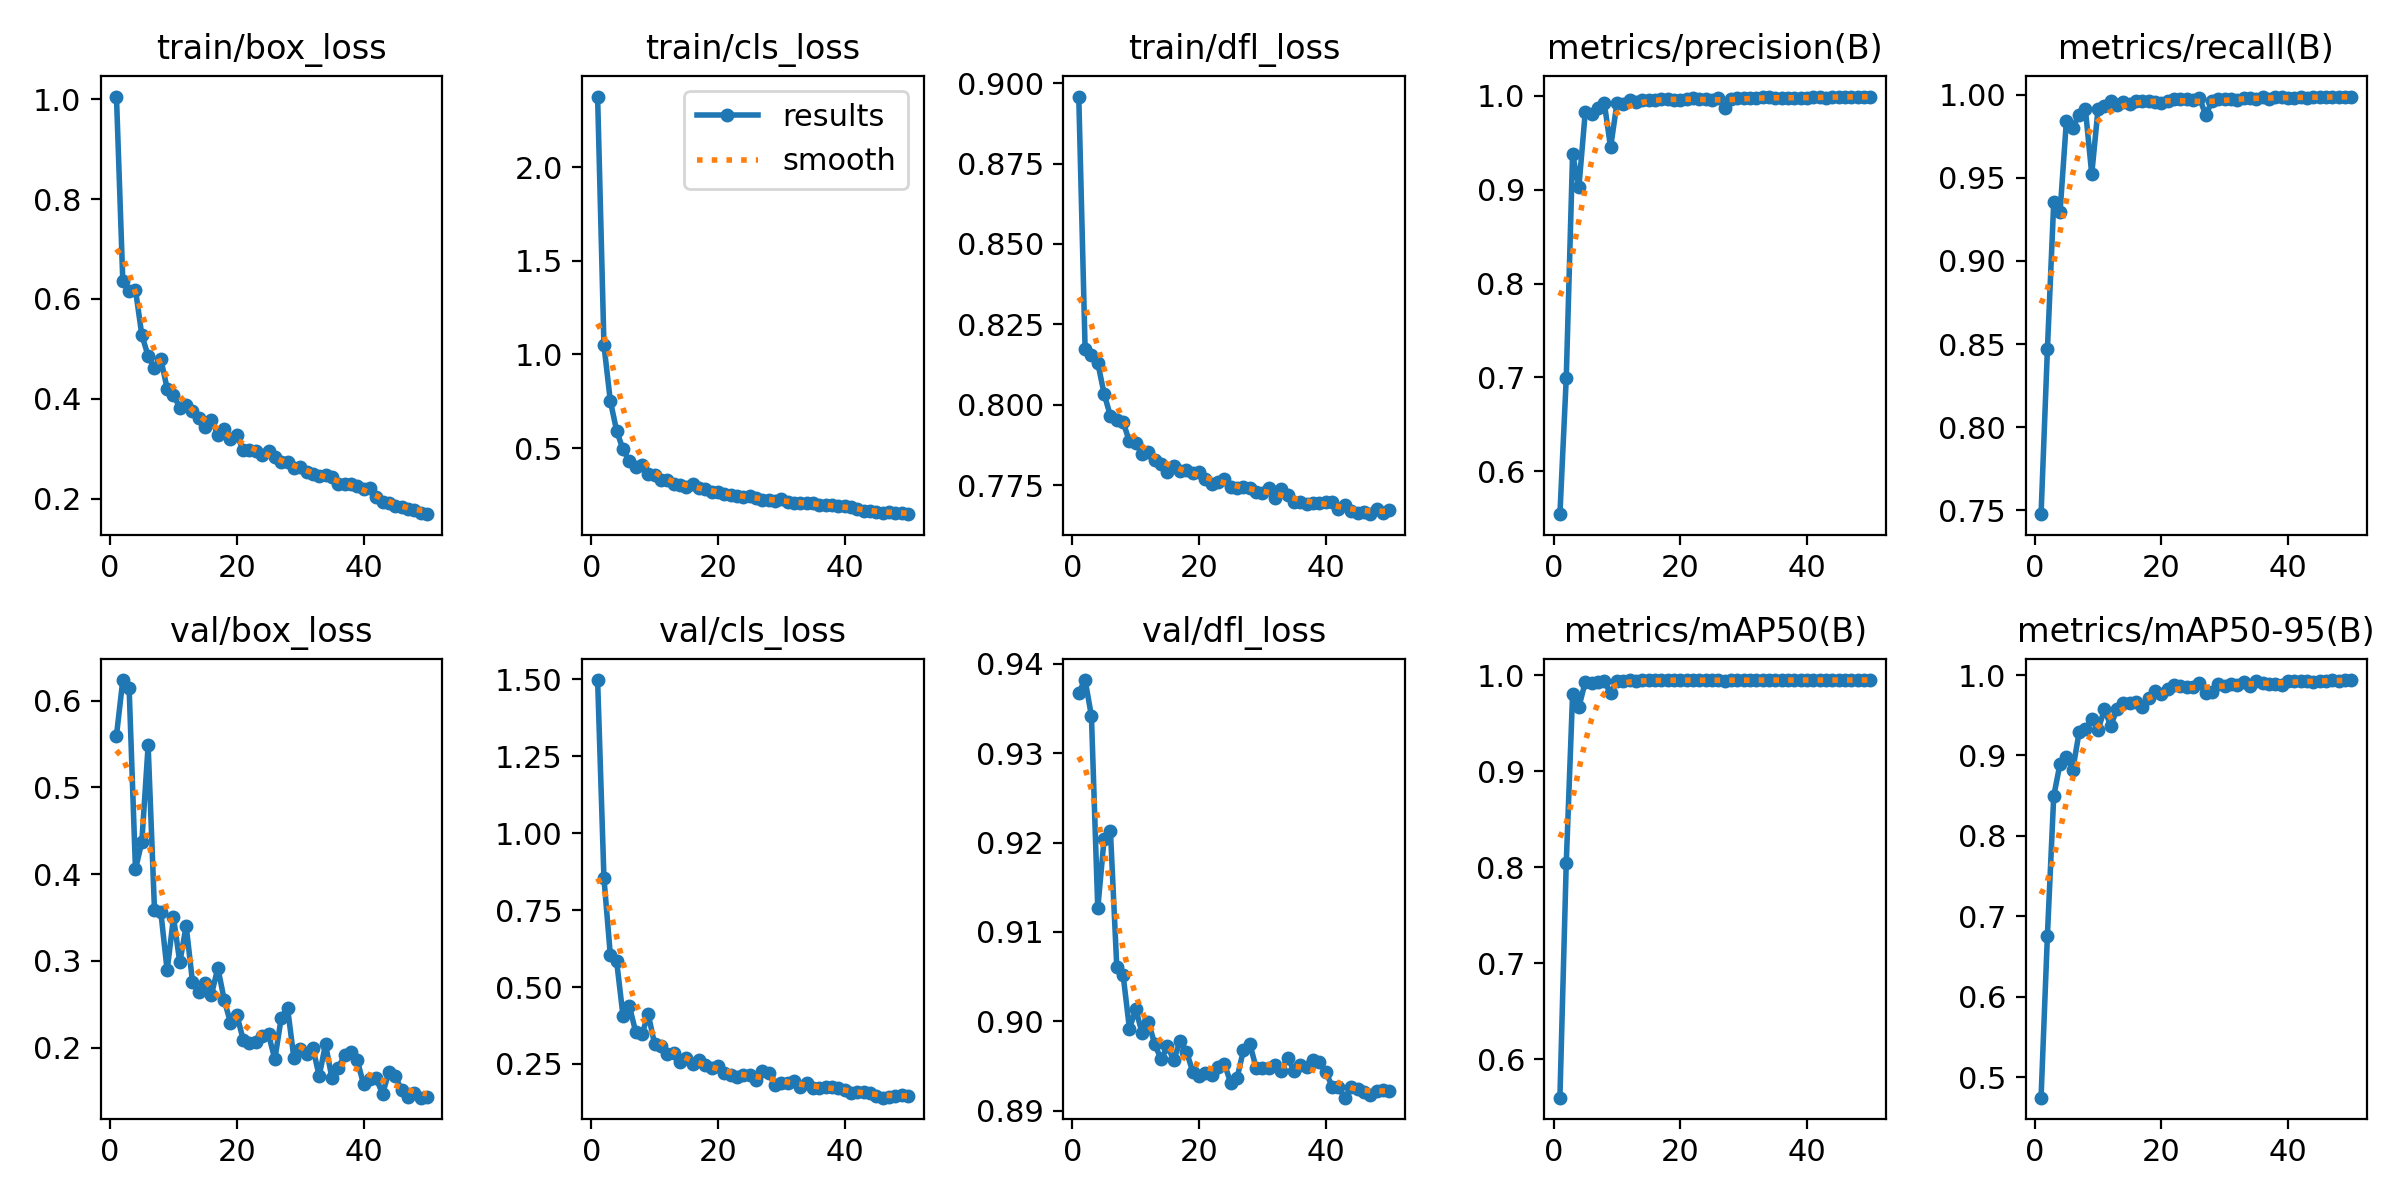

The table this chart was drawn from, first rows:
epoch, time, train/box_loss, train/cls_loss, train/dfl_loss, metrics/precision(B), metrics/recall(B), metrics/mAP50(B), metrics/mAP50-95(B), val/box_loss, val/cls_loss, val/dfl_loss, lr/pg0, lr/pg1, lr/pg2
1, 664.5, 1.005, 2.377, 0.8958, 0.5544, 0.7476, 0.5602, 0.4745, 0.5596, 1.497, 0.9368, 0.0004723, 0.0004723, 0.0004723
2, 1452, 0.636, 1.049, 0.8174, 0.6993, 0.8467, 0.8042, 0.6762, 0.6236, 0.8532, 0.9382, 0.0009298, 0.0009298, 0.0009298
3, 3005, 0.6159, 0.7531, 0.8156, 0.9378, 0.9352, 0.9799, 0.8495, 0.6142, 0.6055, 0.9341, 0.001369, 0.001369, 0.001369
4, 4216, 0.6182, 0.5922, 0.813, 0.9031, 0.9296, 0.9668, 0.89, 0.4056, 0.5841, 0.9126, 0.001344, 0.001344, 0.001344
5, 5134, 0.5279, 0.4933, 0.8034, 0.9827, 0.9842, 0.993, 0.8976, 0.4371, 0.4074, 0.9204, 0.001316, 0.001316, 0.001316
6, 5722, 0.4855, 0.4295, 0.7965, 0.981, 0.98, 0.9919, 0.8822, 0.5483, 0.439, 0.9213, 0.001288, 0.001288, 0.001288
7, 6341, 0.4607, 0.3988, 0.7952, 0.9869, 0.9881, 0.9933, 0.9286, 0.359, 0.3553, 0.9061, 0.001259, 0.001259, 0.001259
8, 6964, 0.4799, 0.4093, 0.7946, 0.9925, 0.9911, 0.9939, 0.9325, 0.3566, 0.3474, 0.9052, 0.001231, 0.001231, 0.001231
9, 7521, 0.4203, 0.3603, 0.7886, 0.945, 0.9522, 0.9812, 0.9457, 0.289, 0.4108, 0.8992, 0.001203, 0.001203, 0.001203
10, 8019, 0.4082, 0.3546, 0.7882, 0.9919, 0.9916, 0.994, 0.9319, 0.3501, 0.3143, 0.9014, 0.001174, 0.001174, 0.001174
11, 8524, 0.3816, 0.3314, 0.7847, 0.9909, 0.9932, 0.994, 0.9573, 0.2983, 0.3081, 0.8987, 0.001146, 0.001146, 0.001146
12, 9027, 0.3879, 0.3276, 0.7853, 0.9959, 0.9963, 0.9945, 0.9369, 0.3405, 0.2835, 0.8999, 0.001118, 0.001118, 0.001118
13, 9492, 0.3751, 0.3089, 0.7827, 0.9931, 0.9938, 0.9942, 0.958, 0.2761, 0.2868, 0.8974, 0.001089, 0.001089, 0.001089
14, 10046, 0.362, 0.2998, 0.7815, 0.9955, 0.9954, 0.9947, 0.9655, 0.2637, 0.2564, 0.8958, 0.001061, 0.001061, 0.001061
15, 10546, 0.3438, 0.2928, 0.7791, 0.9956, 0.9943, 0.9947, 0.9651, 0.2749, 0.2688, 0.8972, 0.001033, 0.001033, 0.001033
16, 11073, 0.3582, 0.3061, 0.7811, 0.9957, 0.9961, 0.9946, 0.9662, 0.2613, 0.2515, 0.8957, 0.001005, 0.001005, 0.001005
17, 11600, 0.3278, 0.2849, 0.7795, 0.9962, 0.9963, 0.9946, 0.9601, 0.2921, 0.2633, 0.8978, 0.0009763, 0.0009763, 0.0009763
18, 12486, 0.3398, 0.2817, 0.7798, 0.997, 0.9964, 0.9949, 0.971, 0.2555, 0.2456, 0.8966, 0.000948, 0.000948, 0.000948
19, 13143, 0.32, 0.2643, 0.7788, 0.9959, 0.9953, 0.9947, 0.9803, 0.2287, 0.2358, 0.8944, 0.0009197, 0.0009197, 0.0009197
20, 13916, 0.3276, 0.2646, 0.7792, 0.996, 0.9953, 0.9949, 0.9765, 0.2379, 0.2436, 0.8939, 0.0008914, 0.0008914, 0.0008914
21, 14616, 0.2972, 0.2544, 0.7769, 0.9968, 0.9965, 0.9949, 0.9827, 0.2095, 0.2217, 0.8942, 0.0008631, 0.0008631, 0.0008631
22, 15362, 0.2972, 0.2472, 0.7753, 0.9974, 0.9974, 0.9948, 0.988, 0.2056, 0.215, 0.894, 0.0008348, 0.0008348, 0.0008348
23, 15962, 0.2959, 0.246, 0.7759, 0.9967, 0.9973, 0.9949, 0.9859, 0.2066, 0.2073, 0.8949, 0.0008065, 0.0008065, 0.0008065
24, 16596, 0.2867, 0.2389, 0.777, 0.9965, 0.9973, 0.9948, 0.9853, 0.2137, 0.213, 0.8952, 0.0007782, 0.0007782, 0.0007782
25, 17260, 0.296, 0.2418, 0.7745, 0.9954, 0.9966, 0.9948, 0.9857, 0.2154, 0.2133, 0.8931, 0.0007499, 0.0007499, 0.0007499
26, 17902, 0.2834, 0.2323, 0.7741, 0.9981, 0.9981, 0.9949, 0.9901, 0.1868, 0.1985, 0.8937, 0.0007216, 0.0007216, 0.0007216
27, 18353, 0.2723, 0.2248, 0.7744, 0.9872, 0.9877, 0.994, 0.9774, 0.234, 0.226, 0.8968, 0.0006934, 0.0006934, 0.0006934
28, 18907, 0.2738, 0.2236, 0.774, 0.9962, 0.9963, 0.9948, 0.9784, 0.2463, 0.2203, 0.8975, 0.0006651, 0.0006651, 0.0006651
29, 19397, 0.2609, 0.2154, 0.7729, 0.998, 0.9977, 0.9949, 0.9895, 0.1885, 0.1823, 0.8948, 0.0006368, 0.0006368, 0.0006368
30, 19959, 0.264, 0.2294, 0.7725, 0.9975, 0.9972, 0.9949, 0.987, 0.1983, 0.1893, 0.8948, 0.0006085, 0.0006085, 0.0006085
31, 20436, 0.2528, 0.2133, 0.774, 0.9975, 0.9974, 0.9949, 0.9883, 0.1928, 0.1874, 0.8948, 0.0005802, 0.0005802, 0.0005802
32, 20995, 0.2489, 0.2066, 0.7711, 0.9973, 0.9969, 0.9949, 0.9878, 0.1999, 0.1961, 0.8951, 0.0005519, 0.0005519, 0.0005519
33, 21515, 0.2443, 0.2037, 0.7739, 0.9983, 0.998, 0.9949, 0.9917, 0.1674, 0.176, 0.8945, 0.0005236, 0.0005236, 0.0005236
34, 22148, 0.2469, 0.2069, 0.7719, 0.9986, 0.9983, 0.995, 0.9868, 0.2041, 0.1879, 0.896, 0.0004953, 0.0004953, 0.0004953
35, 22667, 0.2437, 0.2041, 0.7697, 0.998, 0.9974, 0.9948, 0.9921, 0.1655, 0.1714, 0.8944, 0.000467, 0.000467, 0.000467
36, 23232, 0.23, 0.1976, 0.7699, 0.998, 0.9983, 0.9949, 0.9902, 0.1768, 0.1709, 0.8951, 0.0004387, 0.0004387, 0.0004387
37, 23809, 0.2283, 0.1935, 0.7692, 0.9981, 0.9975, 0.9949, 0.9889, 0.1914, 0.1751, 0.8949, 0.0004104, 0.0004104, 0.0004104
38, 24328, 0.2284, 0.1944, 0.7693, 0.9977, 0.9983, 0.9949, 0.9891, 0.1946, 0.1754, 0.8957, 0.0003821, 0.0003821, 0.0003821
39, 24783, 0.226, 0.1918, 0.7693, 0.9972, 0.9986, 0.9949, 0.9875, 0.1859, 0.1719, 0.8954, 0.0003538, 0.0003538, 0.0003538
40, 25294, 0.2201, 0.1888, 0.7699, 0.9981, 0.998, 0.995, 0.9921, 0.158, 0.1642, 0.8944, 0.0003255, 0.0003255, 0.0003255
41, 25605, 0.2218, 0.1828, 0.7697, 0.9983, 0.9983, 0.9949, 0.9922, 0.1639, 0.1569, 0.8927, 0.0002972, 0.0002972, 0.0002972
42, 25930, 0.2032, 0.1728, 0.7675, 0.9982, 0.9987, 0.9949, 0.9921, 0.1651, 0.1592, 0.8926, 0.0002689, 0.0002689, 0.0002689
43, 26235, 0.193, 0.1655, 0.7688, 0.998, 0.9977, 0.9949, 0.9931, 0.1467, 0.1604, 0.8915, 0.0002406, 0.0002406, 0.0002406
44, 26562, 0.1921, 0.1631, 0.767, 0.9988, 0.9985, 0.9949, 0.9908, 0.1719, 0.1569, 0.8927, 0.0002123, 0.0002123, 0.0002123
45, 26879, 0.185, 0.1582, 0.7663, 0.9988, 0.9985, 0.995, 0.9929, 0.1674, 0.1453, 0.8924, 0.0001841, 0.0001841, 0.0001841
46, 27216, 0.1823, 0.1551, 0.7665, 0.9991, 0.9989, 0.9949, 0.9927, 0.1513, 0.1406, 0.8921, 0.0001558, 0.0001558, 0.0001558
47, 27538, 0.1792, 0.1563, 0.766, 0.9992, 0.9988, 0.995, 0.9938, 0.1432, 0.1418, 0.8918, 0.0001275, 0.0001275, 0.0001275
48, 27890, 0.1767, 0.1506, 0.7677, 0.9989, 0.9985, 0.9949, 0.9931, 0.1485, 0.1468, 0.8922, 9.91726e-05, 9.91726e-05, 9.91726e-05
49, 28197, 0.1711, 0.1522, 0.7663, 0.9988, 0.9988, 0.9949, 0.9935, 0.1425, 0.148, 0.8924, 7.08784e-05, 7.08784e-05, 7.08784e-05
50, 28544, 0.1687, 0.1465, 0.7671, 0.9987, 0.9986, 0.9949, 0.9936, 0.1437, 0.1459, 0.8923, 4.25842e-05, 4.25842e-05, 4.25842e-05
